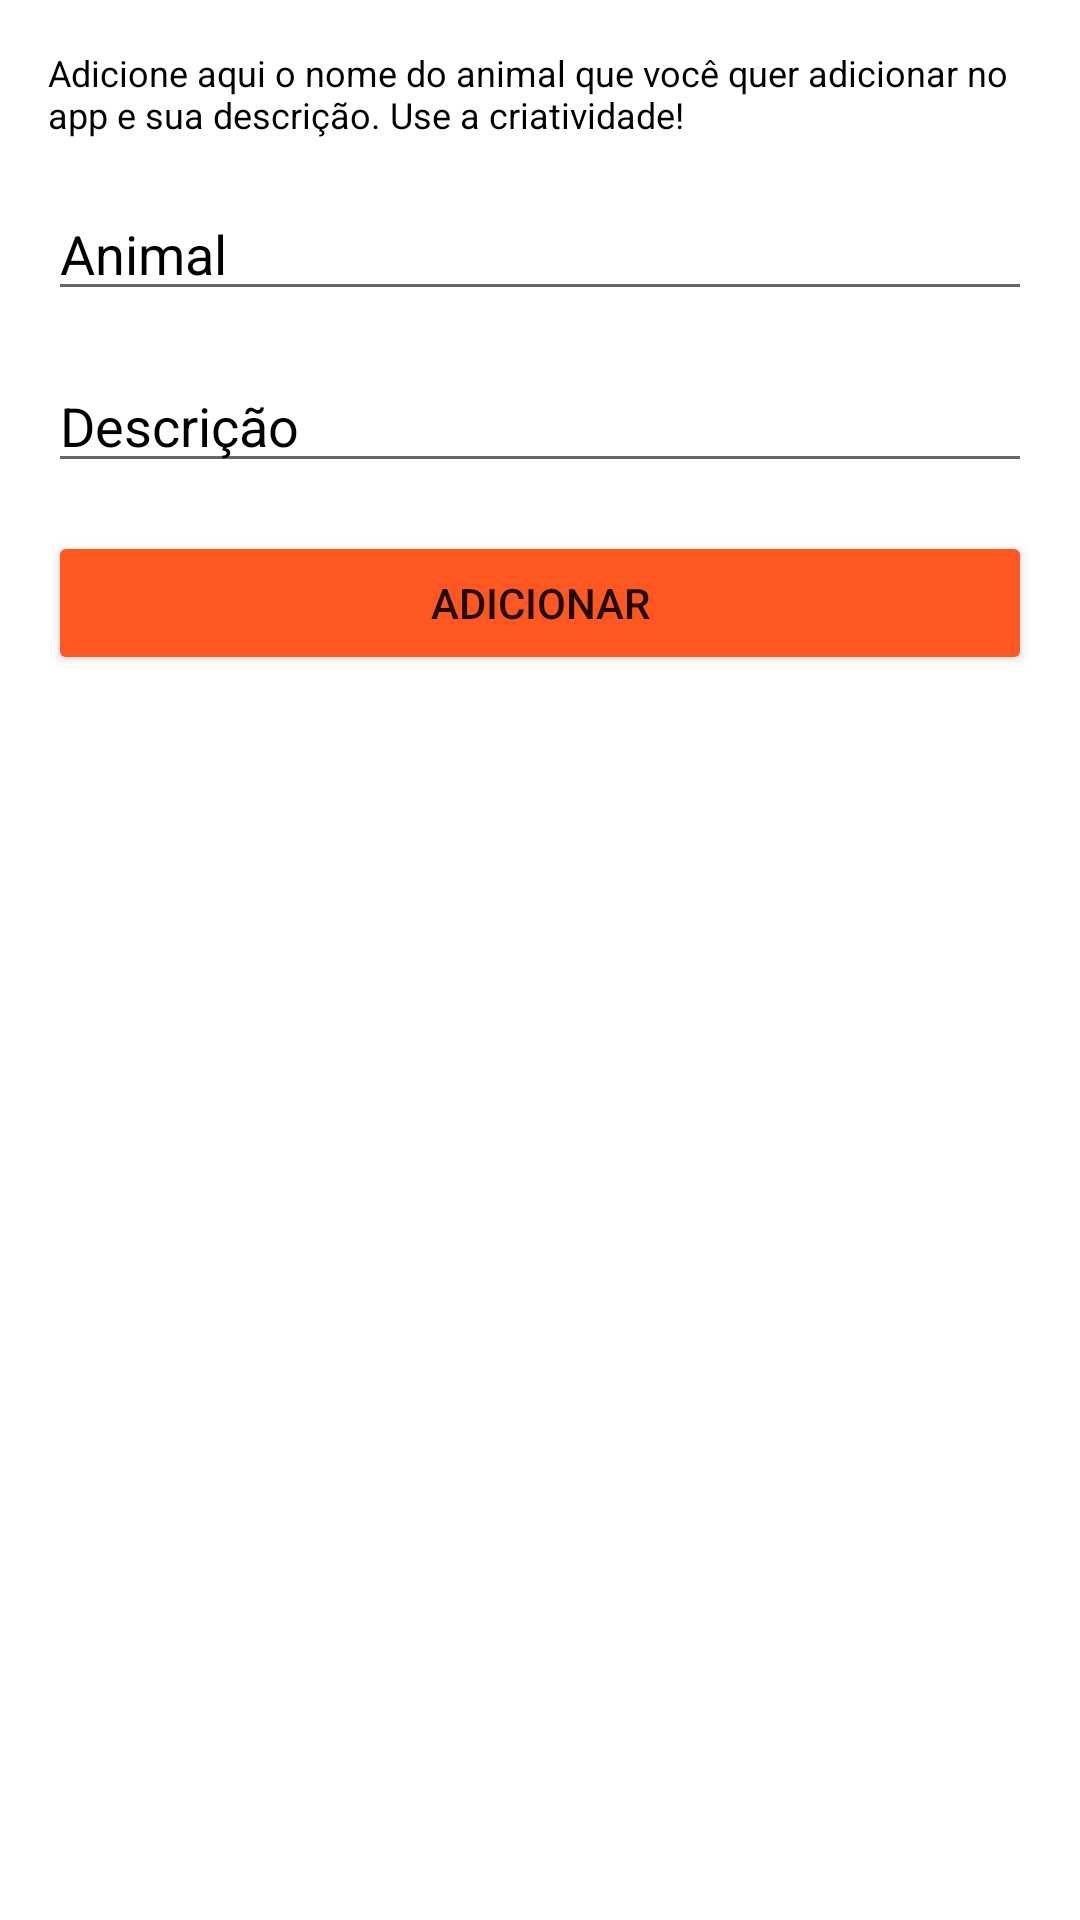

The Android layout XML behind this screen, and the referenced resources:
<!-- AndroidManifest.xml: application theme Theme.Zoologico -->
<!-- res/layout/fragment_cadastro_animais.xml -->
<?xml version="1.0" encoding="utf-8"?>
<androidx.constraintlayout.widget.ConstraintLayout android:layout_height="match_parent"
    android:layout_width="match_parent"
    xmlns:android="http://schemas.android.com/apk/res/android"
    xmlns:app="http://schemas.android.com/apk/res-auto">

    <TextView
        android:id="@+id/tv_descritivo"
        android:layout_width="@dimen/largura_0"
        android:layout_height="wrap_content"
        android:text="@string/texto_descritivo_cadastro"
        android:textSize="@dimen/tamanho_fonte_12"
        android:textColor="@color/black"
        android:layout_margin="@dimen/margem_16"
        app:layout_constraintTop_toTopOf="parent"
        app:layout_constraintStart_toStartOf="parent"
        app:layout_constraintEnd_toEndOf="parent"/>

    <EditText
        android:id="@+id/ed_animal"
        android:layout_width="match_parent"
        android:layout_height="wrap_content"
        android:hint="@string/hint_animal"
        android:textColorHint="@color/black"
        android:layout_margin="@dimen/margem_16"
        android:importantForAutofill="no"
        android:inputType="text"
        app:layout_constraintTop_toBottomOf="@id/tv_descritivo"
        app:layout_constraintStart_toStartOf="parent"
        app:layout_constraintStart_toEndOf="parent"/>

    <EditText
        android:id="@+id/ed_descricao"
        android:layout_width="match_parent"
        android:layout_height="wrap_content"
        android:hint="@string/hint_descricao"
        android:textColorHint="@color/black"
        android:layout_margin="@dimen/margem_16"
        android:importantForAutofill="no"
        android:inputType="text"
        app:layout_constraintTop_toBottomOf="@id/ed_animal"
        app:layout_constraintStart_toStartOf="parent"
        app:layout_constraintStart_toEndOf="parent"/>

    <Button
        android:id="@+id/btn_adicionar"
        android:layout_width="match_parent"
        android:layout_height="wrap_content"
        android:backgroundTint="@color/laranja"
        android:text="@string/texto_botao_adicionar"
        android:textAllCaps="true"
        android:layout_margin="@dimen/margem_16"
        app:layout_constraintTop_toBottomOf="@id/ed_descricao"
        app:layout_constraintStart_toStartOf="parent"
        app:layout_constraintEnd_toEndOf="parent"/>

    <androidx.recyclerview.widget.RecyclerView
        android:id="@+id/recycler"
        android:layout_width="match_parent"
        android:layout_height="@dimen/altura_0"
        app:layout_constraintTop_toBottomOf="@id/btn_adicionar"
        android:layout_margin="@dimen/margem_16"
        app:layout_constraintStart_toStartOf="parent"
        app:layout_constraintEnd_toEndOf="parent"
        app:layout_constraintBottom_toBottomOf="parent"/>

</androidx.constraintlayout.widget.ConstraintLayout>
<!-- resources referenced by this layout -->
<resources>
  <color name="black">#FF000000</color>
  <color name="laranja">#FF5722</color>
  <dimen name="altura_0">0dp</dimen>
  <dimen name="largura_0">0dp</dimen>
  <dimen name="margem_16">16dp</dimen>
  <dimen name="tamanho_fonte_12">12sp</dimen>
  <string name="hint_animal">Animal</string>
  <string name="hint_descricao">Descrição</string>
  <string name="texto_botao_adicionar">Adicionar</string>
  <string name="texto_descritivo_cadastro">Adicione aqui o nome do animal que você quer adicionar no app e sua descrição. Use a criatividade!</string>
  <style name="Theme.Zoologico" parent="Theme.MaterialComponents.DayNight.DarkActionBar">
          
          <item name="colorPrimary">@color/verdeClaro_388E3C</item>
          <item name="colorPrimaryVariant">@color/verde_00600F</item>
          <item name="colorOnPrimary">@color/white</item>
          
          <item name="colorSecondary">@color/teal_200</item>
          <item name="colorSecondaryVariant">@color/teal_700</item>
          <item name="colorOnSecondary">@color/black</item>
          
          <item name="android:statusBarColor" tools:targetApi="l">?attr/colorPrimaryVariant</item>
          
      </style>
  <color name="verdeClaro_388E3C">#388E3C</color>
  <color name="verde_00600F">#00600F</color>
  <color name="white">#FFFFFFFF</color>
  <color name="teal_200">#FF03DAC5</color>
  <color name="teal_700">#FF018786</color>
</resources>
